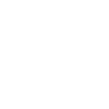
t = 0.00 s
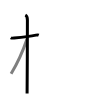
t = 2.50 s
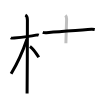
t = 5.25 s
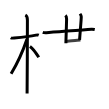
t = 7.75 s
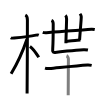
t = 10.50 s
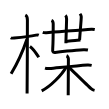
t = 13.00 s

The animated SVG that drew these frames (rendered in a browser with its animation timeline set to each time). Animation: 13 SMIL elements (animate=13); one cycle of 13.00 s.

<svg width="109px" height="109px" viewBox="0 0 px 109px" xmlns="http://www.w3.org/2000/svg" xmlns:xlink="http://www.w3.org/1999/xlink" xml:space="preserve" version="1.1"  baseProfile="full">
<path d="M10.78,37.72c0.35,0.24,2.39,0.41,3.31,0.31c3.94-0.41,15.62-1.71,21.95-2.91c0.92-0.17,2.15-0.24,2.73,0" style="fill:none;stroke:black;stroke-width:3;opacity:0">
  <animate attributeType="CSS" attributeName="opacity" from="0" to="1" begin="0s" dur="1s" repeatCount="Indefinite" fill="freeze" />
</path>
<path d="M25.36,15c0.91,0.47,2.04,2.25,2.04,4.92c0,0.95-0.12,67.75-0.3,73.58" style="fill:none;stroke:black;stroke-width:3;opacity:0">
  <animate attributeType="CSS" attributeName="opacity" from="0" to="1" begin="1s" dur="1s" repeatCount="Indefinite" fill="freeze" />
</path>
<path d="M26.94,39.28c-5.1,15.04-7.94,21.4-15.83,34.56" style="fill:none;stroke:black;stroke-width:3;opacity:0">
  <animate attributeType="CSS" attributeName="opacity" from="0" to="1" begin="2s" dur="1s" repeatCount="Indefinite" fill="freeze" />
</path>
<path d="M29.97,46.4c2.52,1.76,6.66,7.45,8.78,10.85" style="fill:none;stroke:black;stroke-width:3;opacity:0">
  <animate attributeType="CSS" attributeName="opacity" from="0" to="1" begin="3s" dur="1s" repeatCount="Indefinite" fill="freeze" />
</path>
<path d="M42.75,32.36c0.94,0.33,2.66,0.37,3.6,0.33c7.23-0.3,33.9-2.85,45.11-3.46c1.56-0.08,2.5,0.16,3.29,0.32" style="fill:none;stroke:black;stroke-width:3;opacity:0">
  <animate attributeType="CSS" attributeName="opacity" from="0" to="1" begin="4s" dur="1s" repeatCount="Indefinite" fill="freeze" />
</path>
<path d="M65.39,15.45c0.86,0.8,1.21,2.05,1.21,3.48c0,0.62-0.57,20.52-0.71,24.32" style="fill:none;stroke:black;stroke-width:3;opacity:0">
  <animate attributeType="CSS" attributeName="opacity" from="0" to="1" begin="5s" dur="1s" repeatCount="Indefinite" fill="freeze" />
</path>
<path d="M80.05,13.75c0.7,1,1.22,2.35,1.21,2.98C81.25,20,79.98,33.52,79.58,39.9" style="fill:none;stroke:black;stroke-width:3;opacity:0">
  <animate attributeType="CSS" attributeName="opacity" from="0" to="1" begin="6s" dur="1s" repeatCount="Indefinite" fill="freeze" />
</path>
<path d="M66.29,41.3c2.48,0,12.84-1.22,14.24-1.22" style="fill:none;stroke:black;stroke-width:3;opacity:0">
  <animate attributeType="CSS" attributeName="opacity" from="0" to="1" begin="7s" dur="1s" repeatCount="Indefinite" fill="freeze" />
</path>
<path d="M51.5,20.39c0.67,0.3,1.71,1.61,1.71,3.48c0,0.62,0,17.75-0.48,24.74c-0.15,2.28-0.24,4,2.32,3.8c10.87-0.86,17.69-2.47,28.41-2.77c2.02-0.06,3.71,0.12,4.49,0.27" style="fill:none;stroke:black;stroke-width:3;opacity:0">
  <animate attributeType="CSS" attributeName="opacity" from="0" to="1" begin="8s" dur="1s" repeatCount="Indefinite" fill="freeze" />
</path>
<path d="M44.99,68.11c1.36,0.44,2.91,0.58,4.47,0.44c7.96-0.71,26.08-2.72,38.12-3.55c1.55-0.11,2.53,0.07,4.08,0.38" style="fill:none;stroke:black;stroke-width:3;opacity:0">
  <animate attributeType="CSS" attributeName="opacity" from="0" to="1" begin="9s" dur="1s" repeatCount="Indefinite" fill="freeze" />
</path>
<path d="M66.52,55.76c1.05,0.41,1.89,2.33,1.89,3.18c0,8.65-0.21,26.56-0.21,36.31" style="fill:none;stroke:black;stroke-width:3;opacity:0">
  <animate attributeType="CSS" attributeName="opacity" from="0" to="1" begin="10s" dur="1s" repeatCount="Indefinite" fill="freeze" />
</path>
<path d="M66.1,67.2c-4.24,7.62-15.6,19.27-24.41,23.59" style="fill:none;stroke:black;stroke-width:3;opacity:0">
  <animate attributeType="CSS" attributeName="opacity" from="0" to="1" begin="11s" dur="1s" repeatCount="Indefinite" fill="freeze" />
</path>
<path d="M68.68,67.04c3.3,3.08,18.82,18.56,22.4,21.6c1.22,1.03,2.26,1.47,3.47,1.76" style="fill:none;stroke:black;stroke-width:3;opacity:0">
  <animate attributeType="CSS" attributeName="opacity" from="0" to="1" begin="12s" dur="1s" repeatCount="Indefinite" fill="freeze" />
</path>
</svg>
